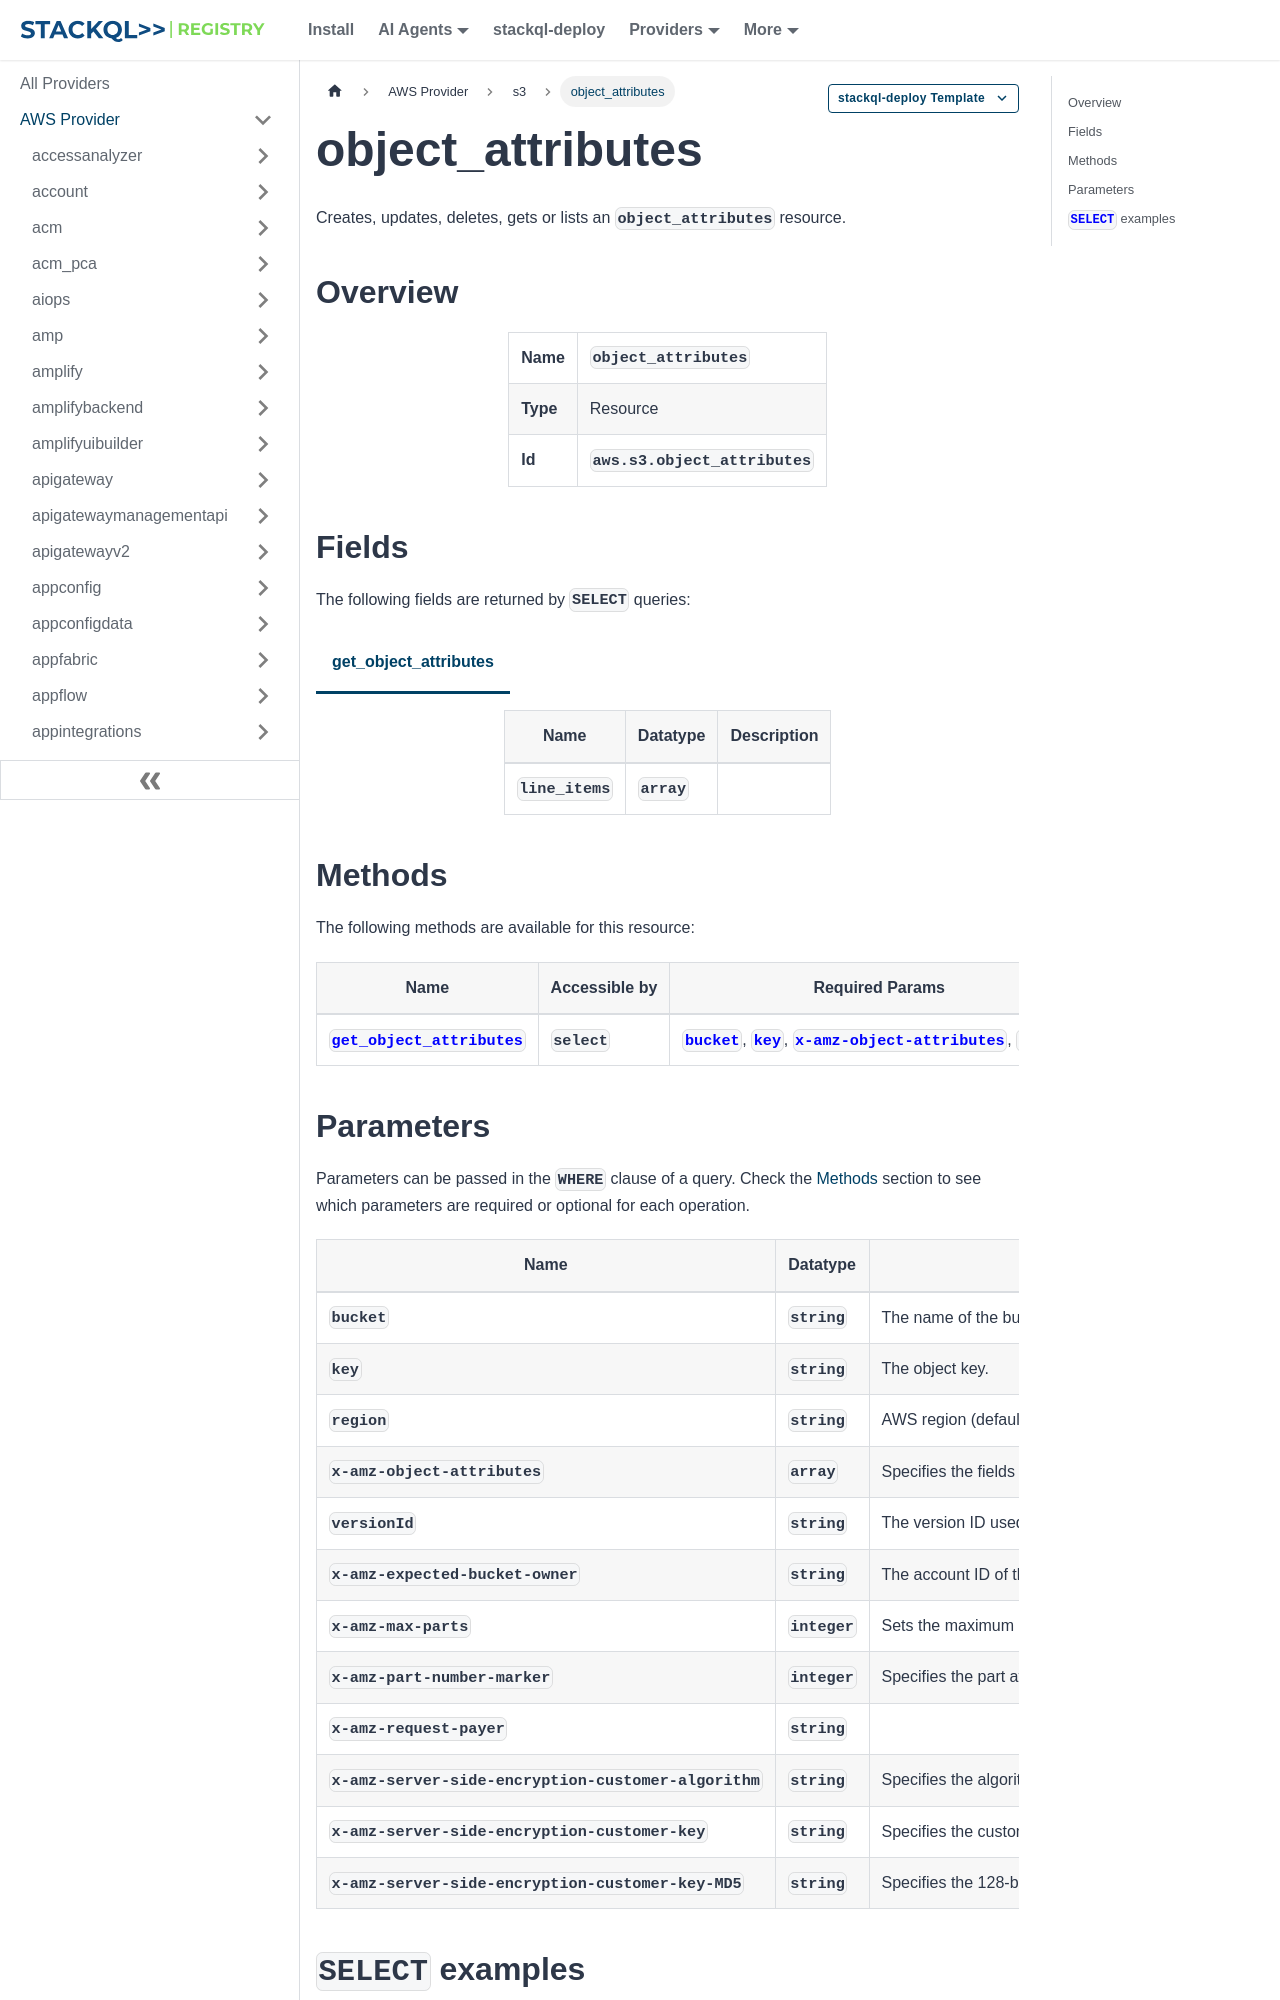

repository: stackql-registry/stackql-provider-aws · page: services/s3/object_attributes.html · generator: docusaurus

--- 
title: object_attributes
hide_title: false
hide_table_of_contents: false
keywords:
  - object_attributes
  - s3
  - aws
  - infrastructure-as-code
  - configuration-as-data
  - cloud inventory
description: Query, deploy and manage aws resources using SQL
custom_edit_url: null
image: /img/stackql-aws-provider-featured-image.png
---

import CopyableCode from '@site/src/components/CopyableCode/CopyableCode';
import CodeBlock from '@theme/CodeBlock';
import Tabs from '@theme/Tabs';
import TabItem from '@theme/TabItem';

Creates, updates, deletes, gets or lists an <code>object_attributes</code> resource.

## Overview
<table><tbody>
<tr><td><b>Name</b></td><td><CopyableCode code="object_attributes" /></td></tr>
<tr><td><b>Type</b></td><td>Resource</td></tr>
<tr><td><b>Id</b></td><td><CopyableCode code="aws.s3.object_attributes" /></td></tr>
</tbody></table>

## Fields

The following fields are returned by `SELECT` queries:

<Tabs
    defaultValue="get_object_attributes"
    values={[
        { label: 'get_object_attributes', value: 'get_object_attributes' }
    ]}
>
<TabItem value="get_object_attributes">

<table>
<thead>
    <tr>
    <th>Name</th>
    <th>Datatype</th>
    <th>Description</th>
    </tr>
</thead>
<tbody>
<tr>
    <td><CopyableCode code="line_items" /></td>
    <td><code>array</code></td>
    <td></td>
</tr>
</tbody>
</table>
</TabItem>
</Tabs>
